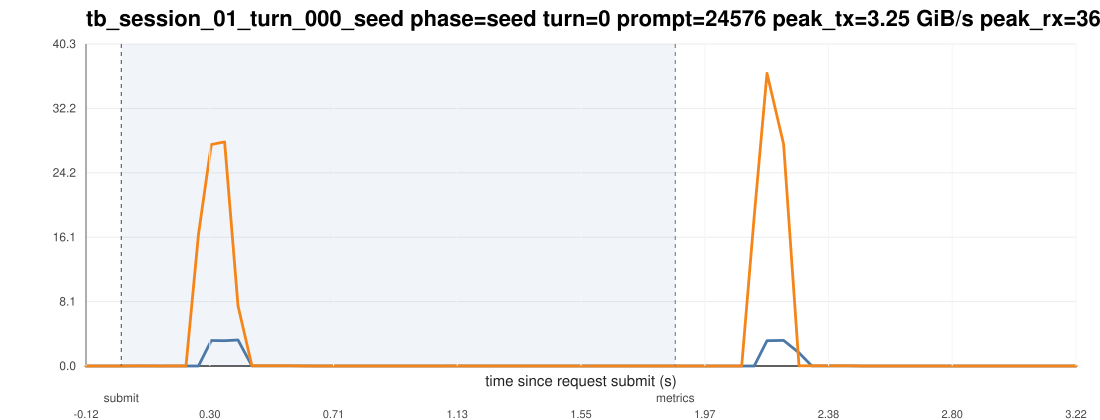

The data file committed next to this chart (first rows):
ts_unix_ms, t_since_submit_s, inside_request_window, pcie_tx_GiB_s, pcie_rx_GiB_s, pcie_total_GiB_s, pcie_tx_cum_GiB, pcie_rx_cum_GiB, pcie_total_cum_GiB, gpu_mem_used_GiB, util_gpu_pct, cpu_util_pct
1775015899391, -0.119, 0, 0.000278, 0.000325, 0.000604, 42.2, 132.8, 175, 68.87, 0.000000, 0.000000
1775015899433, -0.077, 0, 0.000278, 0.000233, 0.000511, 42.2, 132.8, 175, 68.87, 0.000000, 0.1
1775015899475, -0.035, 0, 0.000278, 0.000372, 0.000650, 42.2, 132.8, 175, 68.87, 0.000000, 0.2
1775015899517, 0.007000, 1, 0.000558, 0.002747, 0.003304, 42.2, 132.8, 175, 68.87, 0.000000, 0.3
1775015899560, 0.05, 1, 0.000837, 0.006473, 0.007310, 42.2, 132.8, 175, 68.87, 0.000000, 0.2
1775015899602, 0.092, 1, 0.001210, 0.006473, 0.007683, 42.21, 132.8, 175, 68.87, 0.000000, 0.4
1775015899644, 0.134, 1, 0.000558, 0.003725, 0.004283, 42.21, 132.8, 175, 68.87, 0.000000, 0.4
1775015899686, 0.176, 1, 0.000372, 0.0101, 0.01048, 42.21, 132.8, 175, 68.87, 0.000000, 0.4
1775015899728, 0.218, 1, 0.000278, 0.000233, 0.000511, 42.21, 132.8, 175, 68.87, 0.000000, 0.3
1775015899770, 0.26, 1, 0.000278, 16.48, 16.48, 42.21, 133.5, 175.7, 68.87, 0.000000, 0.2
1775015899813, 0.303, 1, 3.194, 27.72, 30.92, 42.35, 134.7, 177.1, 68.87, 0.000000, 0.3
1775015899858, 0.348, 1, 3.161, 28.06, 31.22, 42.49, 136, 178.5, 68.87, 0.000000, 0.3
1775015899903, 0.393, 1, 3.254, 7.53, 10.78, 42.65, 136.3, 179, 68.87, 25, 0.6
1775015899950, 0.44, 1, 0.009127, 0.02785, 0.03697, 42.65, 136.3, 179, 68.87, 25, 0.6
1775015899993, 0.483, 1, 0.009266, 0.02789, 0.03716, 42.65, 136.3, 179, 68.87, 25, 0.4
1775015900035, 0.525, 1, 0.009313, 0.02654, 0.03585, 42.65, 136.3, 179, 68.87, 25, 0.3
1775015900078, 0.568, 1, 0.009406, 0.02738, 0.03679, 42.65, 136.3, 179, 68.87, 25, 0.3
1775015900121, 0.611, 1, 0.009406, 0.005541, 0.01495, 42.65, 136.3, 179, 68.87, 99, 0.3
1775015900164, 0.654, 1, 0.000278, 0.000233, 0.000511, 42.65, 136.3, 179, 68.87, 99, 0.000000
1775015900207, 0.697, 1, 0.000651, 0.000233, 0.000884, 42.65, 136.3, 179, 68.87, 99, 0.000000
1775015900249, 0.739, 1, 0.000278, 0.000278, 0.000557, 42.65, 136.3, 179, 68.87, 99, 0.1
1775015900291, 0.781, 1, 0.000278, 0.000278, 0.000557, 42.65, 136.3, 179, 68.87, 48, 0.000000
1775015900333, 0.823, 1, 0.000278, 0.000233, 0.000511, 42.65, 136.3, 179, 68.87, 48, 0.000000
1775015900375, 0.865, 1, 0.000278, 0.000419, 0.000697, 42.65, 136.3, 179, 68.87, 48, 0.1
1775015900418, 0.908, 1, 0.000558, 0.000278, 0.000836, 42.65, 136.3, 179, 68.87, 48, 0.000000
1775015900461, 0.951, 1, 0.000278, 0.000233, 0.000511, 42.65, 136.3, 179, 68.87, 48, 0.000000
1775015900503, 0.993, 1, 0.000651, 0.000278, 0.000930, 42.65, 136.3, 179, 68.87, 0.000000, 0.1
1775015900545, 1.035, 1, 0.000233, 0.000233, 0.000465, 42.65, 136.3, 179, 68.87, 0.000000, 0.000000
1775015900587, 1.077, 1, 0.003119, 0.003259, 0.006378, 42.65, 136.3, 179, 68.87, 0.000000, 0.000000
1775015900629, 1.119, 1, 0.005168, 0.006473, 0.01164, 42.65, 136.3, 179, 68.87, 0.000000, 0.1
1775015900673, 1.163, 1, 0.000837, 0.003958, 0.004795, 42.65, 136.3, 179, 68.87, 0.000000, 0.1
1775015900715, 1.205, 1, 0.000651, 0.000233, 0.000884, 42.65, 136.3, 179, 68.87, 0.000000, 0.1
1775015900757, 1.247, 1, 0.000278, 0.000233, 0.000511, 42.65, 136.3, 179, 68.87, 0.000000, 0.1
1775015900799, 1.289, 1, 0.000651, 0.000233, 0.000884, 42.65, 136.3, 179, 68.87, 0.000000, 0.000000
1775015900841, 1.331, 1, 0.000278, 0.000278, 0.000557, 42.65, 136.3, 179, 68.87, 0.000000, 0.000000
1775015900883, 1.373, 1, 0.000278, 0.000278, 0.000557, 42.65, 136.3, 179, 68.87, 0.000000, 0.1
1775015900925, 1.415, 1, 0.000278, 0.000233, 0.000511, 42.65, 136.3, 179, 68.87, 0.000000, 0.000000
1775015900968, 1.458, 1, 0.000233, 0.000233, 0.000465, 42.65, 136.3, 179, 68.87, 0.000000, 0.1
1775015901010, 1.5, 1, 0.000651, 0.000233, 0.000884, 42.65, 136.3, 179, 68.87, 0.000000, 0.000000
1775015901052, 1.542, 1, 0.000278, 0.000233, 0.000511, 42.65, 136.3, 179, 68.87, 0.000000, 0.2
1775015901094, 1.584, 1, 0.000278, 0.000325, 0.000604, 42.65, 136.3, 179, 68.87, 0.000000, 0.2
1775015901136, 1.626, 1, 0.000278, 0.000233, 0.000511, 42.65, 136.3, 179, 68.87, 0.000000, 0.1
1775015901178, 1.668, 1, 0.000278, 0.000325, 0.000604, 42.65, 136.3, 179, 68.87, 0.000000, 0.000000
1775015901221, 1.711, 1, 0.000278, 0.000278, 0.000557, 42.65, 136.3, 179, 68.87, 0.000000, 0.1
1775015901263, 1.753, 1, 0.000278, 0.000233, 0.000511, 42.65, 136.3, 179, 68.87, 0.000000, 0.3
1775015901305, 1.795, 1, 0.000651, 0.000278, 0.000930, 42.65, 136.3, 179, 68.87, 0.000000, 0.1
1775015901347, 1.837, 1, 0.000278, 0.000233, 0.000511, 42.65, 136.3, 179, 68.87, 0.000000, 0.3
1775015901389, 1.879, 0, 0.000278, 0.000278, 0.000557, 42.65, 136.3, 179, 68.87, 0.000000, 0.2
1775015901431, 1.921, 0, 0.000278, 0.000233, 0.000511, 42.65, 136.3, 179, 68.87, 0.000000, 0.3
1775015901473, 1.963, 0, 0.000278, 0.000278, 0.000557, 42.65, 136.3, 179, 68.87, 0.000000, 0.1
1775015901515, 2.005, 0, 0.000698, 0.000233, 0.000931, 42.65, 136.3, 179, 68.87, 0.000000, 0.1
1775015901558, 2.048, 0, 0.001443, 0.000233, 0.001676, 42.65, 136.3, 179, 68.87, 0.000000, 0.1
1775015901600, 2.09, 0, 0.000651, 0.000233, 0.000884, 42.65, 136.3, 179, 68.87, 0.000000, 0.1
1775015901642, 2.132, 0, 0.003073, 18.7, 18.7, 42.65, 137.1, 179.8, 68.87, 0.000000, 0.2
1775015901685, 2.175, 0, 3.17, 36.64, 39.81, 42.81, 139, 181.8, 68.87, 0.000000, 0.5
1775015901741, 2.231, 0, 3.203, 27.76, 30.96, 42.99, 140.6, 183.6, 68.87, 0.000000, 0.4
1775015901793, 2.283, 0, 1.654, 0.02766, 1.681, 43.06, 140.6, 183.7, 68.87, 0.000000, 0.4
1775015901836, 2.326, 0, 0.009080, 0.02747, 0.03655, 43.06, 140.6, 183.7, 68.87, 0.000000, 0.3
1775015901879, 2.369, 0, 0.009219, 0.0271, 0.03632, 43.06, 140.6, 183.7, 68.87, 0.000000, 0.4
1775015901922, 2.412, 0, 0.009499, 0.02636, 0.03585, 43.07, 140.6, 183.7, 68.87, 95, 0.3
... 19 more rows
